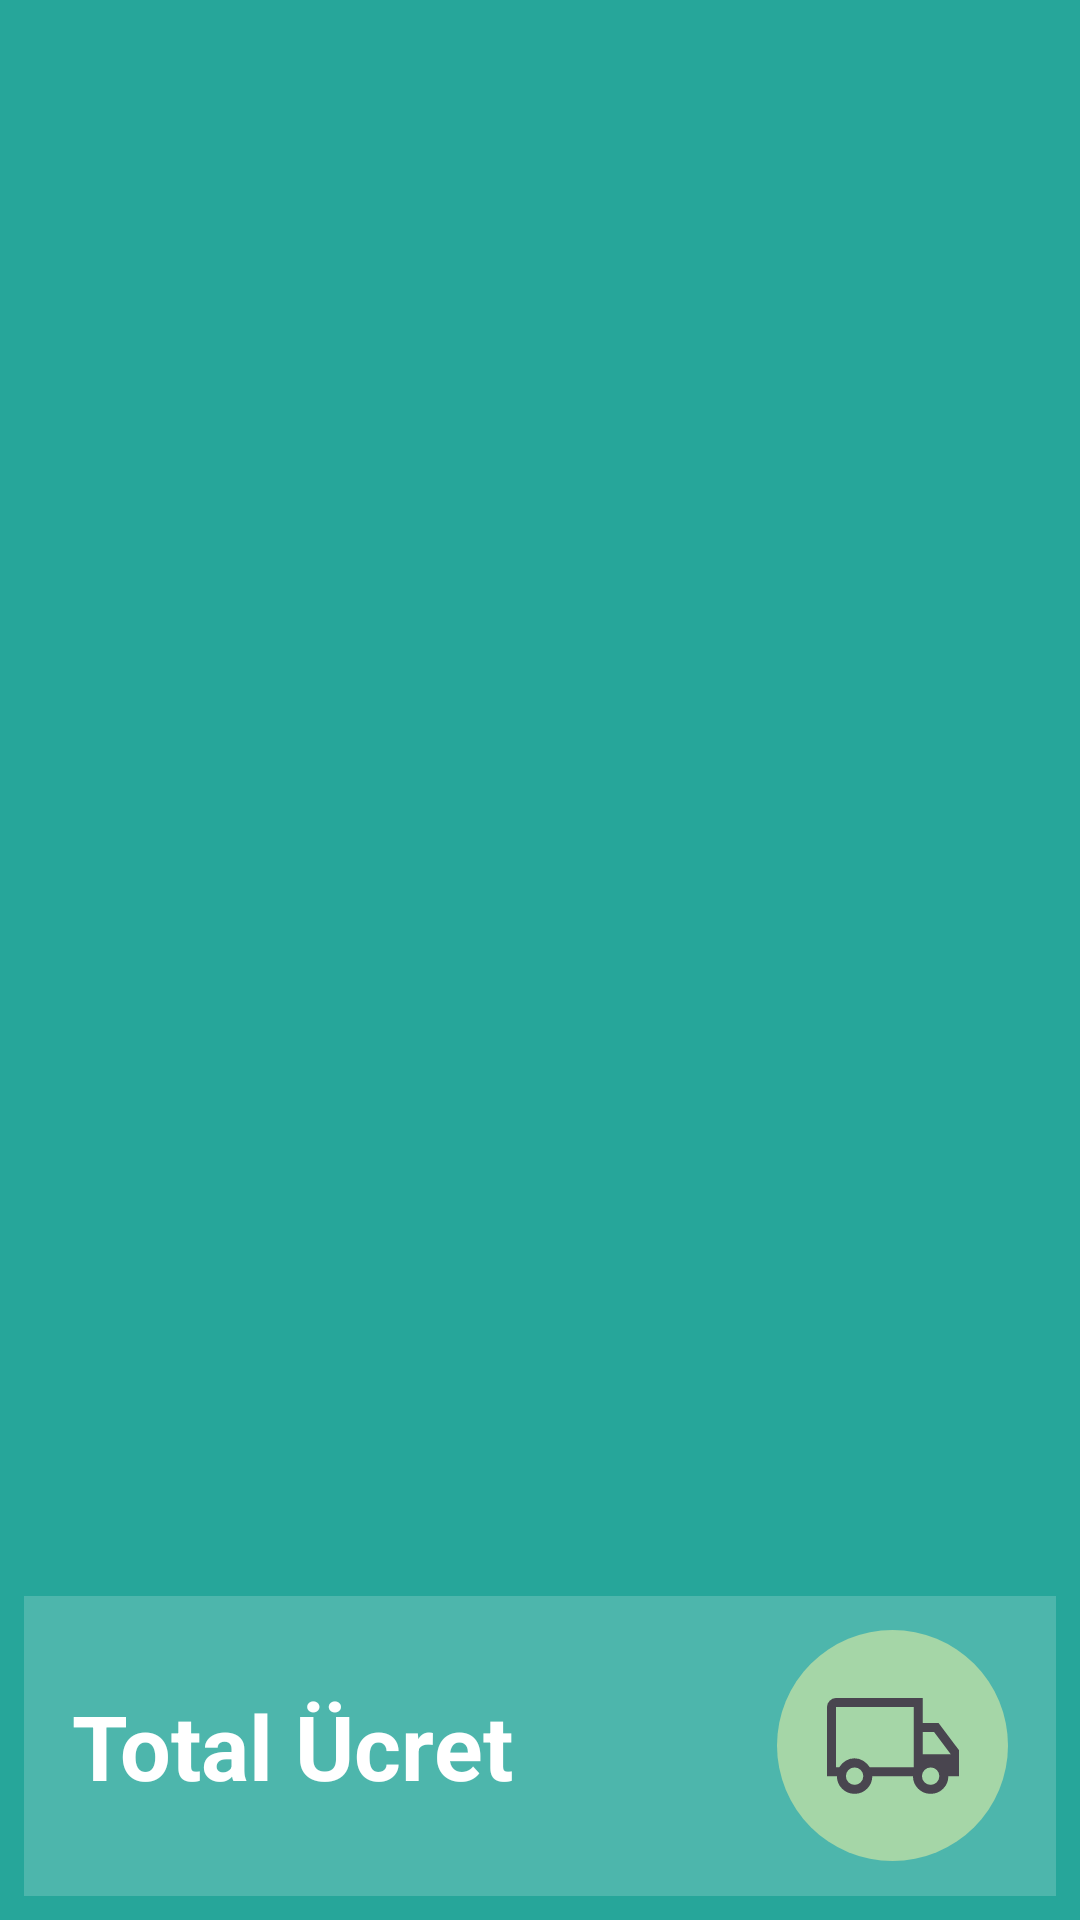

This screen was rendered from an Android layout file. Write that file and the resources it references.
<!-- AndroidManifest.xml: application theme Theme.Omnia -->
<!-- res/layout/fragment_cart.xml -->
<?xml version="1.0" encoding="utf-8"?>
<androidx.constraintlayout.widget.ConstraintLayout xmlns:android="http://schemas.android.com/apk/res/android"
    xmlns:app="http://schemas.android.com/apk/res-auto"
    xmlns:tools="http://schemas.android.com/tools"
    android:layout_width="match_parent"
    android:layout_height="match_parent"
    android:background="#26A69A"
    tools:context=".views.CartFragment">

    <androidx.recyclerview.widget.RecyclerView
        android:id="@+id/recyclerView"
        android:layout_width="match_parent"
        android:layout_height="0dp"
        android:padding="8dp"
        app:layout_constraintBottom_toTopOf="@+id/summaryLinearLayout"
        app:layout_constraintEnd_toEndOf="parent"
        app:layout_constraintStart_toStartOf="parent"
        app:layout_constraintTop_toTopOf="parent" />

    <LinearLayout
        android:id="@+id/summaryLinearLayout"
        android:layout_width="match_parent"
        android:layout_height="100dp"
        android:layout_margin="8dp"
        android:background="#4DB6AC"
        android:gravity="center_vertical"
        android:orientation="horizontal"
        android:visibility="visible"
        app:layout_constraintBottom_toBottomOf="parent"
        app:layout_constraintEnd_toEndOf="parent"
        app:layout_constraintStart_toStartOf="parent">

        <TextView
            android:id="@+id/totalPriceTextView"
            android:layout_width="wrap_content"
            android:layout_height="wrap_content"
            android:paddingLeft="16dp"
            android:text="Total Ücret"
            android:textColor="@color/white"
            android:textSize="30sp"
            android:textStyle="bold" />

        <ImageView
            android:layout_width="wrap_content"
            android:layout_height="wrap_content"
            android:layout_marginStart="4dp"
            android:contentDescription="Para birimi"
            android:src="@drawable/currency_lira_24px"
            app:tint="@color/white" />

        <Space
            android:layout_width="wrap_content"
            android:layout_height="wrap_content"
            android:layout_weight="1" />

        <ImageButton
            android:id="@+id/cartBuyButton"
            android:layout_width="77dp"
            android:layout_height="77dp"
            android:layout_marginEnd="16dp"
            android:background="@drawable/buy_button_bg"
            android:contentDescription="Satın al"
            android:src="@drawable/local_shipping_48px" />
    </LinearLayout>

    <ProgressBar
        android:id="@+id/loadingProgressBar"
        android:layout_width="wrap_content"
        android:layout_height="wrap_content"
        android:indeterminateTint="@color/white"
        android:visibility="gone"
        app:layout_constraintBottom_toBottomOf="parent"
        app:layout_constraintEnd_toEndOf="parent"
        app:layout_constraintStart_toStartOf="parent"
        app:layout_constraintTop_toTopOf="parent" />
</androidx.constraintlayout.widget.ConstraintLayout>
<!-- resources referenced by this layout -->
<resources>
  <!-- drawable buy_button_bg (drawable) -->
  <?xml version="1.0" encoding="utf-8"?>
  <shape xmlns:android="http://schemas.android.com/apk/res/android"
      android:shape="rectangle">
      <solid android:color="#A5D6A7" />
      <corners android:radius="48dp" />
  </shape>
  <!-- drawable local_shipping_48px (drawable) -->
  <vector xmlns:android="http://schemas.android.com/apk/res/android"
      android:width="48dp"
      android:height="48dp"
      android:viewportWidth="960"
      android:viewportHeight="960"
      android:tint="?attr/colorControlNormal"
      android:autoMirrored="true">
    <path
        android:fillColor="@android:color/white"
        android:pathData="M140.5,764.58Q106,730.17 106,681L40,681L40,220Q40,196 58,178Q76,160 100,160L679,160L679,327L784,327L920,508L920,681L849,681Q849,730.17 814.62,764.58Q780.24,799 731.12,799Q682,799 647.5,764.58Q613,730.17 613,681L342,681Q342,730 307.62,764.5Q273.24,799 224.12,799Q175,799 140.5,764.58ZM265,722Q282,705 282,681Q282,657 265,640Q248,623 224,623Q200,623 183,640Q166,657 166,681Q166,705 183,722Q200,739 224,739Q248,739 265,722ZM100,621L122,621Q139,594 165.04,578Q191.08,562 223.04,562Q255,562 281.5,578.5Q308,595 325,621L619,621L619,220L100,220Q100,220 100,220Q100,220 100,220L100,621ZM772,722Q789,705 789,681Q789,657 772,640Q755,623 731,623Q707,623 690,640Q673,657 673,681Q673,705 690,722Q707,739 731,739Q755,739 772,722ZM679,535L865,535L754,387L679,387L679,535ZM360,431L360,431L360,431L360,431Q360,431 360,431Q360,431 360,431Q360,431 360,431Q360,431 360,431L360,431L360,431Q360,431 360,431Q360,431 360,431Z"/>
  </vector>
  <style name="Theme.Omnia" parent="Base.Theme.Omnia" />
  <style name="Base.Theme.Omnia" parent="Theme.Material3.DayNight.NoActionBar">
          
          
      </style>
  <!-- not gathered from this repository: default colours our renderer supplied (Android Studio template values) -->
  <color name="white">#FFFFFFFF</color>
</resources>
